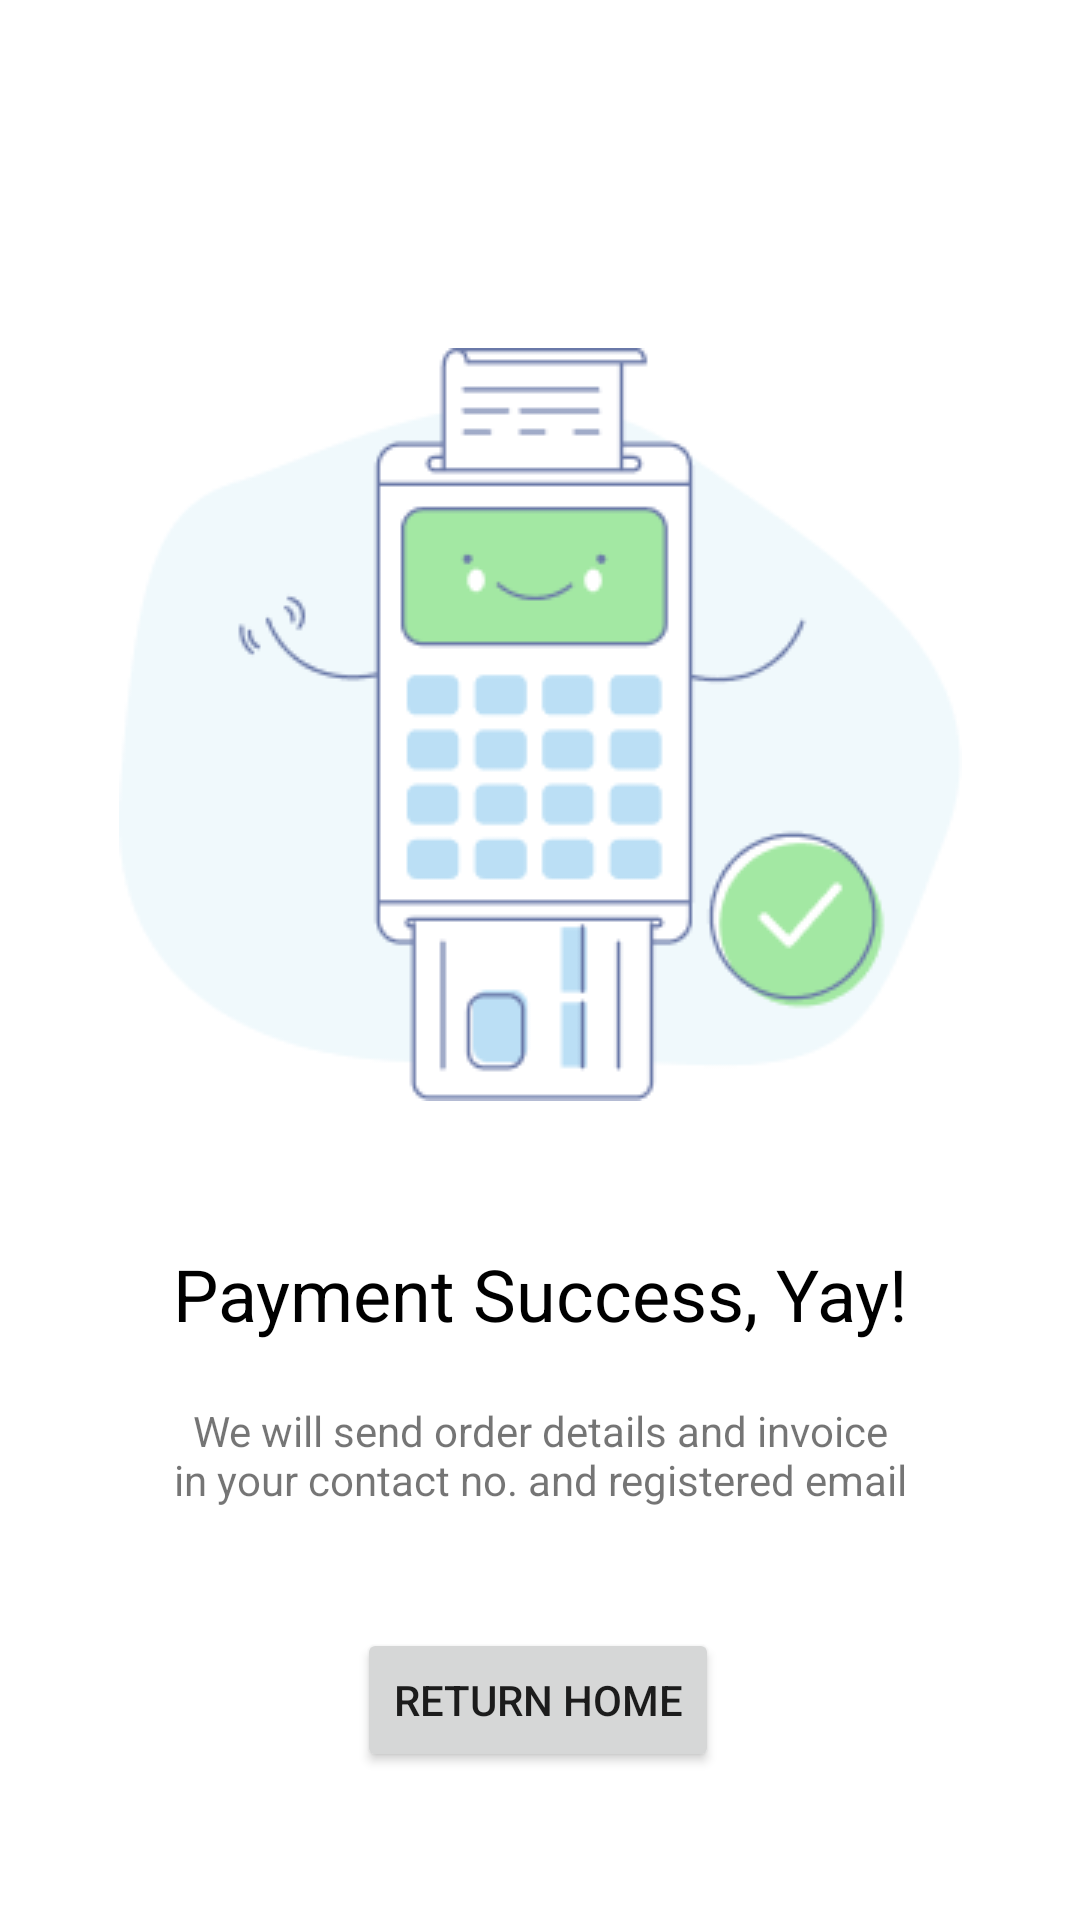

Layout XML and referenced resources for this Android screen:
<!-- AndroidManifest.xml: application theme Theme.MedEase -->
<!-- res/layout/activity_payment_success.xml -->
<?xml version="1.0" encoding="utf-8"?>
<androidx.constraintlayout.widget.ConstraintLayout xmlns:android="http://schemas.android.com/apk/res/android"
    xmlns:app="http://schemas.android.com/apk/res-auto"
    xmlns:tools="http://schemas.android.com/tools"
    android:layout_width="match_parent"
    android:layout_height="match_parent"
    tools:context=".PaymentSuccessActivity">

    <ImageView
        android:id="@+id/imageView2"
        android:layout_width="wrap_content"
        android:layout_height="wrap_content"
        android:layout_marginTop="116dp"
        android:src="@drawable/payment_success"
        app:layout_constraintEnd_toEndOf="parent"
        app:layout_constraintStart_toStartOf="parent"
        app:layout_constraintTop_toTopOf="parent"
         />

    <TextView
        android:id="@+id/textView18"
        android:layout_width="wrap_content"
        android:layout_height="wrap_content"
        android:layout_marginTop="48dp"
        android:text="Payment Success, Yay!"
        android:textColor="#000000"
        android:textSize="24sp"
        app:layout_constraintEnd_toEndOf="@+id/imageView2"
        app:layout_constraintStart_toStartOf="@+id/imageView2"
        app:layout_constraintTop_toBottomOf="@+id/imageView2" />

    <TextView
        android:id="@+id/textView22"
        android:layout_width="0dp"
        android:layout_height="wrap_content"
        android:layout_marginTop="20dp"
        android:text="We will send order details and invoice in your contact no. and registered email"
        android:textAlignment="center"
        app:layout_constraintEnd_toEndOf="@+id/textView18"
        app:layout_constraintHorizontal_bias="0.0"
        app:layout_constraintStart_toStartOf="@+id/textView18"
        app:layout_constraintTop_toBottomOf="@+id/textView18" />

    <Button
        android:id="@+id/button"
        android:layout_width="wrap_content"
        android:layout_height="wrap_content"
        android:layout_marginTop="40dp"
        android:text="Return Home"
        app:layout_constraintEnd_toEndOf="@+id/textView22"
        app:layout_constraintHorizontal_bias="0.492"
        app:layout_constraintStart_toStartOf="@+id/textView22"
        app:layout_constraintTop_toBottomOf="@+id/textView22" />

</androidx.constraintlayout.widget.ConstraintLayout>
<!-- resources referenced by this layout -->
<resources>
  <!-- drawable payment_success: png bitmap (drawable, 12120 bytes) -->
  <style name="Theme.MedEase" parent="Theme.MaterialComponents.DayNight.NoActionBar">
          
          <item name="colorPrimary">@color/purple_500</item>
          <item name="colorPrimaryVariant">@color/purple_700</item>
          <item name="colorOnPrimary">@color/white</item>
          
          <item name="colorSecondary">@color/teal_200</item>
          <item name="colorSecondaryVariant">@color/teal_700</item>
          <item name="colorOnSecondary">@color/black</item>
          
          <item name="android:statusBarColor">?attr/colorPrimaryVariant</item>
          
      </style>
  <color name="purple_500">#FF6200EE</color>
  <color name="purple_700">#FF3700B3</color>
  <color name="white">#FFFFFFFF</color>
  <color name="teal_200">#FF03DAC5</color>
  <color name="teal_700">#FF018786</color>
  <color name="black">#FF000000</color>
</resources>
